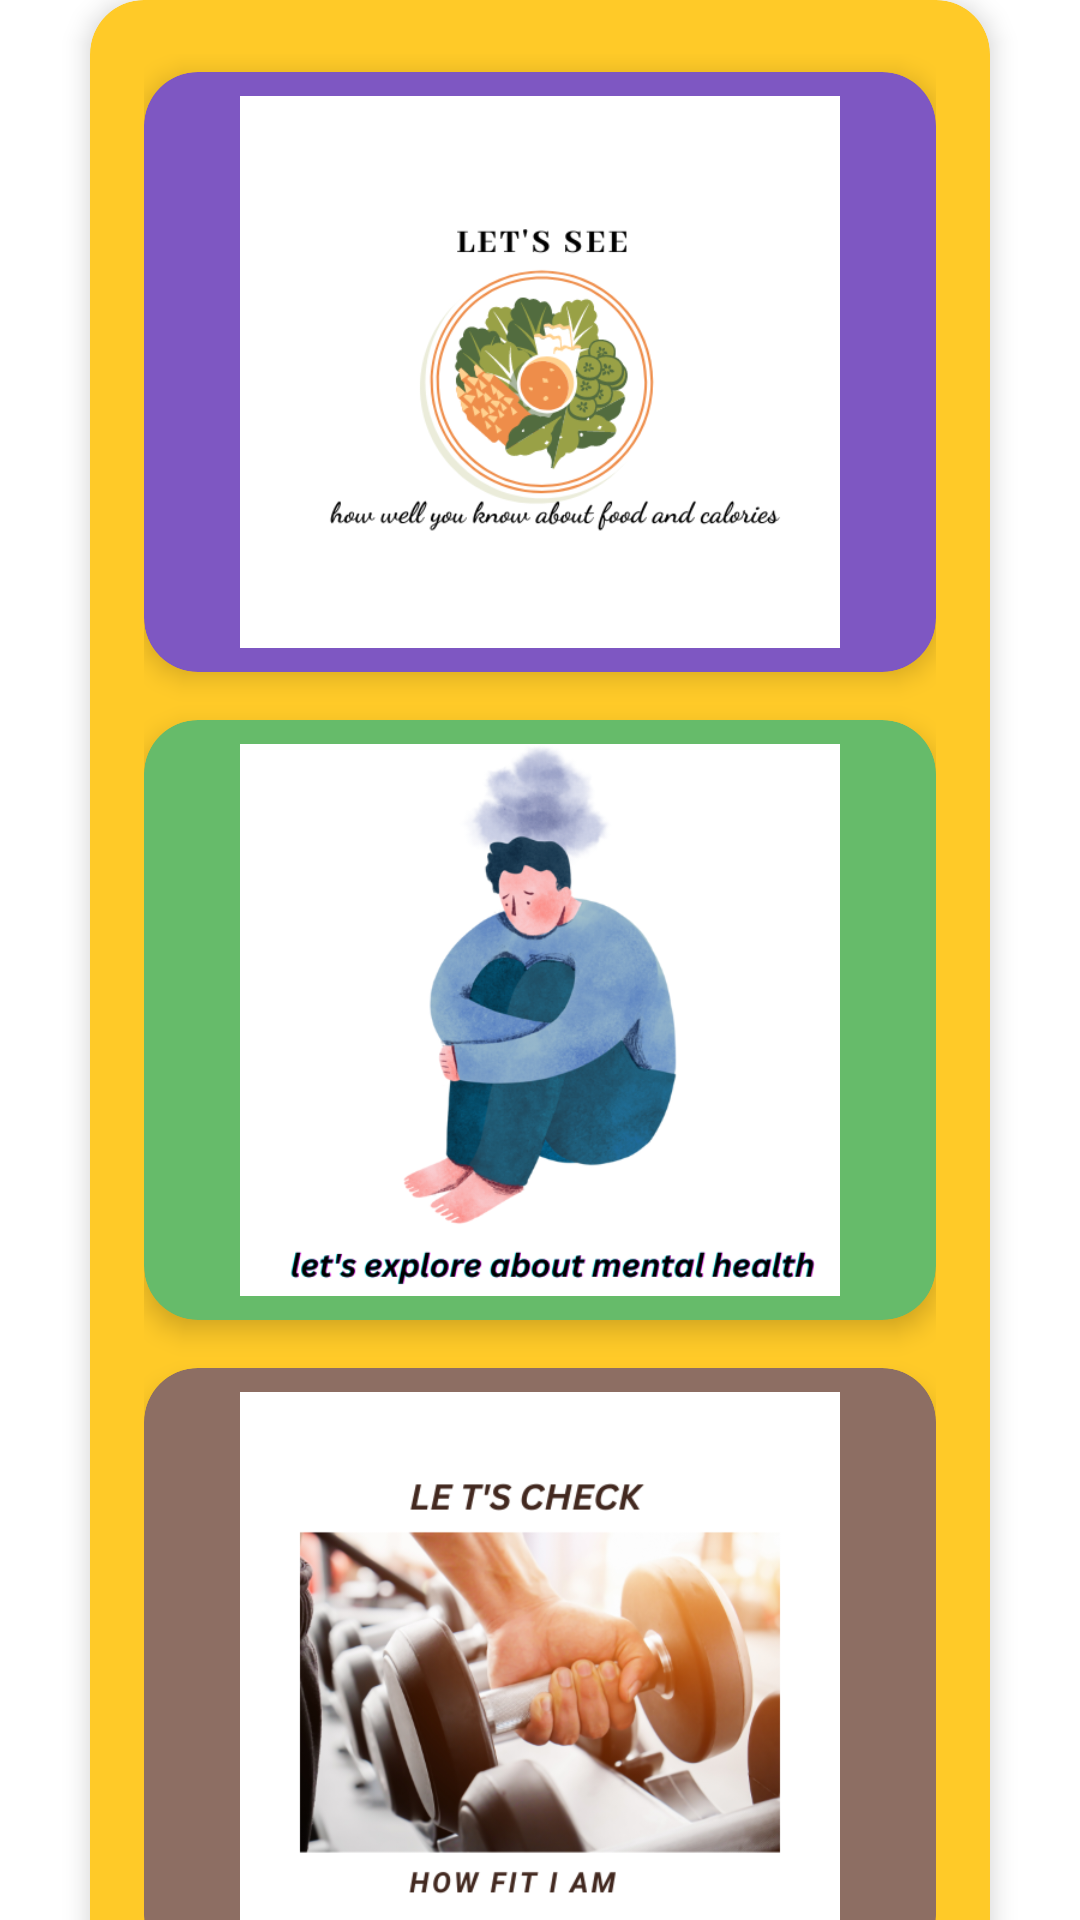

Android layout source for this screen:
<!-- AndroidManifest.xml: activity theme Theme.TrackToFit.NoActionBar -->
<!-- res/layout/activity_play.xml -->
<?xml version="1.0" encoding="utf-8"?>
<ScrollView xmlns:android="http://schemas.android.com/apk/res/android"
    xmlns:app="http://schemas.android.com/apk/res-auto"
    xmlns:tools="http://schemas.android.com/tools"
    android:layout_width="match_parent"
    android:layout_height="match_parent"
    tools:context=".Quiz.PlayActivity"
    android:layout_margin="@dimen/_5sdp"
    android:scrollbars="none">

    <androidx.constraintlayout.widget.ConstraintLayout
        android:layout_width="match_parent"
        android:layout_height="wrap_content">

        <androidx.cardview.widget.CardView
            android:id="@+id/cardview1"
            android:layout_width="@dimen/_300"
            android:layout_height="match_parent"
            app:layout_constraintBottom_toBottomOf="parent"
            app:layout_constraintLeft_toLeftOf="parent"
            app:layout_constraintRight_toRightOf="parent"
            app:layout_constraintTop_toTopOf="parent"
            app:cardBackgroundColor="@color/main_color"
            app:cardCornerRadius="@dimen/card_corner_2"
            app:cardElevation="@dimen/card_elevation"
            app:contentPadding="@dimen/card_content_padding_2">

            <LinearLayout
                android:layout_width="match_parent"
                android:layout_height="wrap_content"
                android:orientation="vertical">

                <androidx.cardview.widget.CardView
                    android:id="@+id/phy_card"
                    android:layout_width="@dimen/box_width"
                    android:layout_height="@dimen/box_height"
                    app:cardBackgroundColor="@color/box_color_1"
                    app:cardCornerRadius="@dimen/card_corner_2"
                    app:cardElevation="@dimen/card_elevation"
                    app:contentPadding="@dimen/card_content_padding"
                    android:layout_marginTop="@dimen/margin_1">

                    <LinearLayout
                        android:layout_width="match_parent"
                        android:layout_height="wrap_content"
                        android:orientation="vertical">

                        <ImageView
                            android:layout_width="236dp"
                            android:layout_height="@dimen/icon_100_height"
                            android:layout_gravity="center"
                            android:src="@drawable/food" />


                    </LinearLayout>
                </androidx.cardview.widget.CardView>

                <androidx.cardview.widget.CardView xmlns:app="http://schemas.android.com/apk/res-auto"
                    android:id="@+id/chem_card"
                    android:layout_width="@dimen/box_width"
                    android:layout_height="@dimen/box_height"
                    android:layout_marginTop="@dimen/_16"
                    app:cardBackgroundColor="@color/box_color_2"
                    app:cardCornerRadius="@dimen/card_corner_2"
                    app:cardElevation="@dimen/card_elevation"
                    app:contentPadding="@dimen/card_content_padding">

                    <LinearLayout
                        android:layout_width="match_parent"
                        android:layout_height="wrap_content"
                        android:orientation="vertical">

                        <ImageView
                            android:layout_width="@dimen/icon_100_width"
                            android:layout_height="@dimen/icon_100_height"
                            android:layout_gravity="center"
                            android:src="@drawable/mental" />

                        <TextView
                            android:id="@+id/chemistry"
                            android:layout_width="match_parent"
                            android:layout_height="wrap_content"
                            android:layout_marginTop="@dimen/_10"
                            android:gravity="center"
                            android:text="@string/chemistry"
                            android:textColor="@android:color/white"
                            android:textSize="@dimen/text_size_6"
                            android:textStyle="bold" />
                    </LinearLayout>
                </androidx.cardview.widget.CardView>

                <androidx.cardview.widget.CardView xmlns:app="http://schemas.android.com/apk/res-auto"
                    android:id="@+id/bio_card"
                    android:layout_width="@dimen/box_width"
                    android:layout_height="@dimen/box_height"
                    android:layout_marginTop="@dimen/_16"
                    app:cardBackgroundColor="@color/box_color_3"
                    app:cardCornerRadius="@dimen/card_corner_2"
                    app:cardElevation="@dimen/card_elevation"
                    app:contentPadding="@dimen/card_content_padding">

                    <LinearLayout
                        android:layout_width="match_parent"
                        android:layout_height="wrap_content"
                        android:orientation="vertical">

                        <ImageView
                            android:layout_width="@dimen/icon_100_width"
                            android:layout_height="@dimen/icon_100_height"
                            android:layout_gravity="center"
                            android:src="@drawable/fitness1" />

                    </LinearLayout>
                </androidx.cardview.widget.CardView>

                <androidx.cardview.widget.CardView xmlns:app="http://schemas.android.com/apk/res-auto"
                    android:id="@+id/more_card"
                    android:layout_width="@dimen/box_width"
                    android:layout_height="@dimen/box_height"
                    android:layout_marginTop="16dp"
                    app:cardBackgroundColor="@color/box_color_4"
                    app:cardCornerRadius="@dimen/card_corner_2"
                    app:cardElevation="@dimen/card_elevation"
                    app:contentPadding="@dimen/card_content_padding">

                    <LinearLayout
                        android:layout_width="match_parent"
                        android:layout_height="wrap_content"
                        android:orientation="vertical">

                        <TextView
                            android:id="@+id/extra"
                            android:layout_width="match_parent"
                            android:layout_height="wrap_content"
                            android:layout_marginTop="@dimen/_30"
                            android:gravity="center"
                            android:text="@string/more_topics"
                            android:textColor="@android:color/white"
                            android:textSize="@dimen/text_size_6"
                            android:textStyle="bold" />
                    </LinearLayout>
                </androidx.cardview.widget.CardView>
            </LinearLayout>
        </androidx.cardview.widget.CardView>
    </androidx.constraintlayout.widget.ConstraintLayout>
</ScrollView>
<!-- resources referenced by this layout -->
<resources>
  <color name="box_color_1">#7E57C2</color>
  <color name="box_color_2">#66BB6A</color>
  <color name="box_color_3">#8D6E63</color>
  <color name="box_color_4">#ef5350</color>
  <color name="main_color">#FFCA28</color>
  <dimen name="_10">10dp</dimen>
  <dimen name="_16">16dp</dimen>
  <dimen name="_30">30dp</dimen>
  <dimen name="_300">300dp</dimen>
  <dimen name="box_height">200dp</dimen>
  <dimen name="box_width">264dp</dimen>
  <dimen name="card_content_padding">8dp</dimen>
  <dimen name="card_content_padding_2">18dp</dimen>
  <dimen name="card_corner_2">18dp</dimen>
  <dimen name="card_elevation">5dp</dimen>
  <dimen name="icon_100_height">200dp</dimen>
  <dimen name="icon_100_width">200dp</dimen>
  <dimen name="margin_1">6dp</dimen>
  <dimen name="text_size_6">40sp</dimen>
  <!-- drawable fitness1: png bitmap (drawable, 172520 bytes) -->
  <!-- drawable food: png bitmap (drawable, 47713 bytes) -->
  <!-- drawable mental: png bitmap (drawable, 111298 bytes) -->
  <string name="chemistry">Chemistry</string>
  <string name="more_topics">More topics coming soon!</string>
  <style name="Theme.TrackToFit.NoActionBar">
          <item name="windowActionBar">false</item>
          <item name="windowNoTitle">true</item>
      </style>
</resources>
